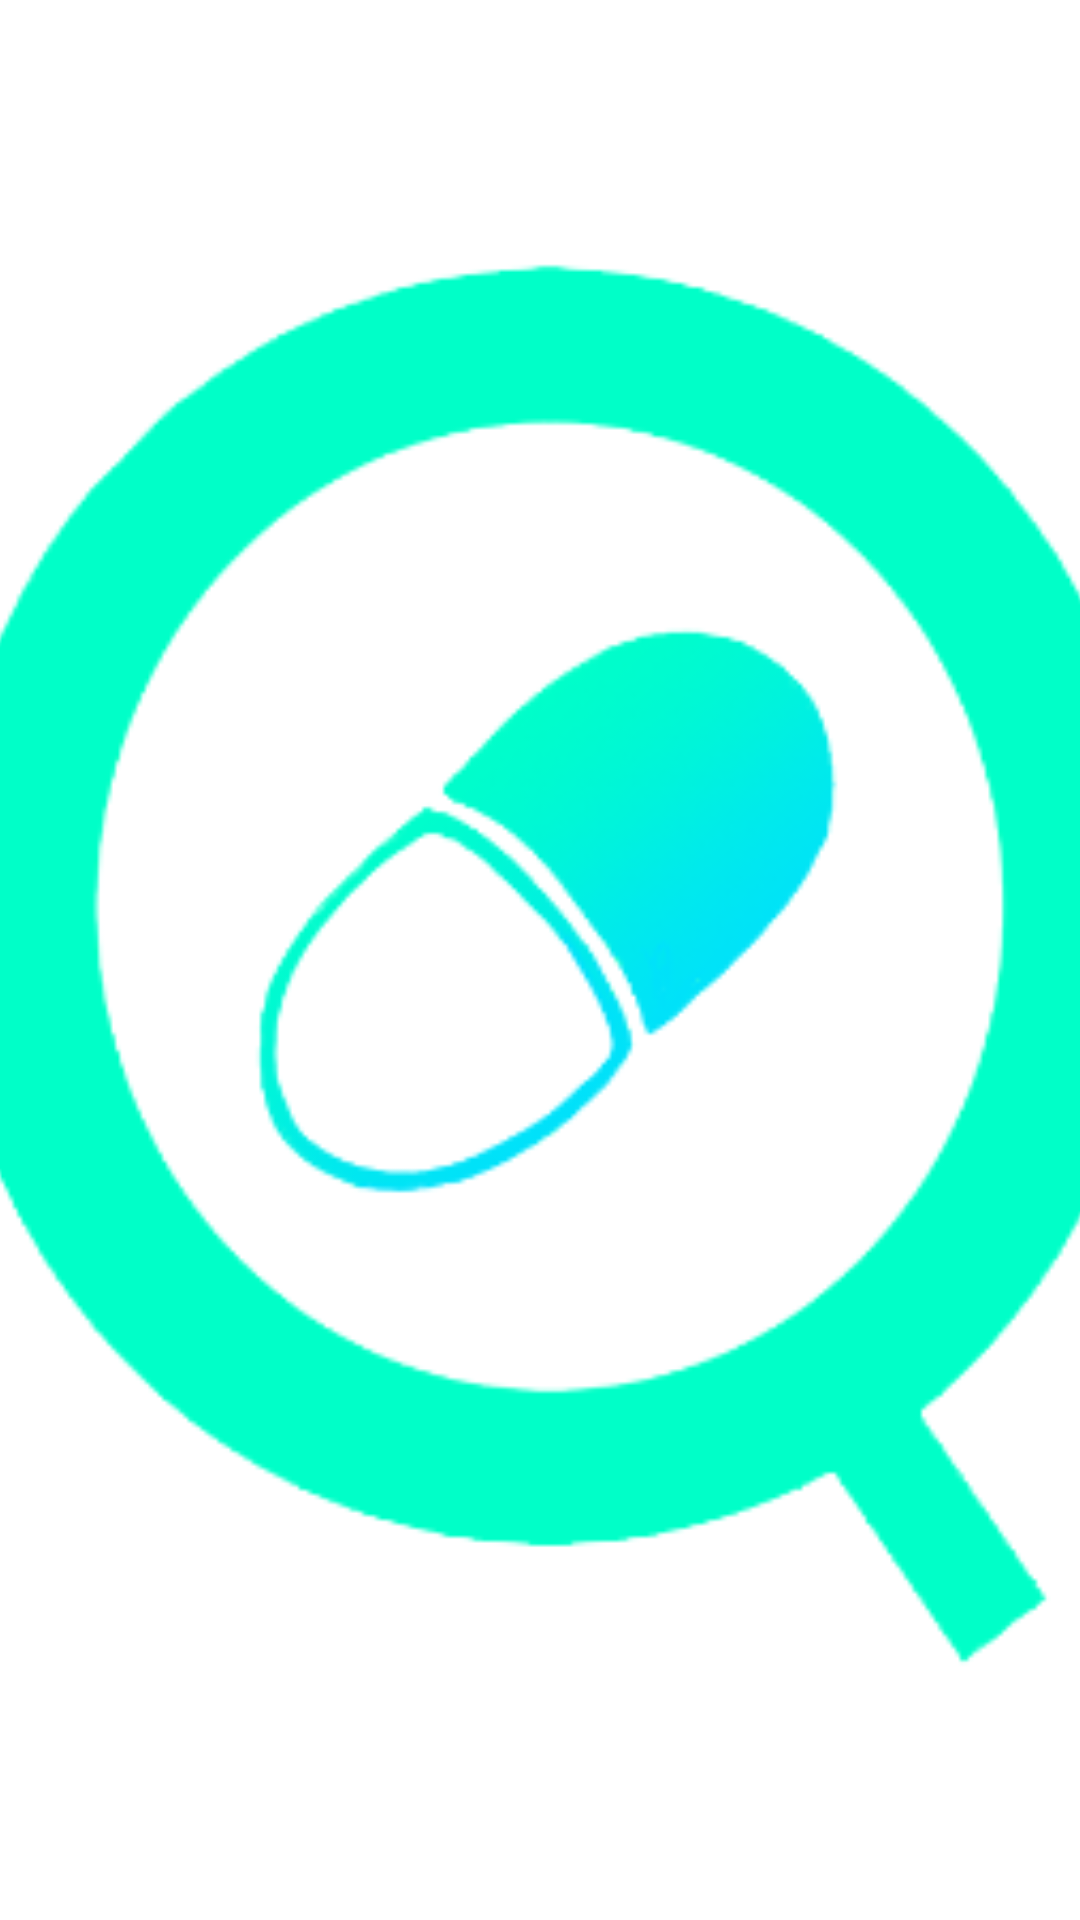

Produce the Android XML layout that renders to this screen, including the resource entries it uses.
<!-- AndroidManifest.xml: application theme Theme.Medapp -->
<!-- res/layout/fragment_three.xml -->
<?xml version="1.0" encoding="utf-8"?>
<androidx.constraintlayout.widget.ConstraintLayout xmlns:android="http://schemas.android.com/apk/res/android"
    xmlns:app="http://schemas.android.com/apk/res-auto"
    xmlns:tools="http://schemas.android.com/tools"
    android:layout_width="match_parent"
    android:layout_height="match_parent">

    <ImageView
        android:id="@+id/imageView5"
        android:layout_width="914dp"
        android:layout_height="1083dp"
        app:layout_constraintBottom_toBottomOf="parent"
        app:layout_constraintEnd_toEndOf="parent"
        app:layout_constraintHorizontal_bias="0.47"
        app:layout_constraintStart_toStartOf="parent"
        app:layout_constraintTop_toTopOf="parent"
        app:layout_constraintVertical_bias="0.497"
        app:srcCompat="@drawable/medicon3" />
</androidx.constraintlayout.widget.ConstraintLayout>
<!-- resources referenced by this layout -->
<resources>
  <!-- drawable medicon3: png bitmap (drawable-v24, 24618 bytes) -->
  <style name="Theme.Medapp" parent="Theme.MaterialComponents.DayNight.DarkActionBar">
          
          <item name="colorPrimary">#88DBDF</item>
          <item name="colorPrimaryVariant">#4682B4</item>
          <item name="colorOnPrimary">@color/white</item>
          
          <item name="colorSecondary">@color/teal_200</item>
          <item name="colorSecondaryVariant">@color/teal_700</item>
          <item name="colorOnSecondary">@color/black</item>
          
          <item name="android:statusBarColor" tools:targetApi="l">?attr/colorPrimaryVariant</item>
          
      </style>
  <!-- not gathered from this repository: default colours our renderer supplied (Android Studio template values) -->
  <color name="teal_200">#FF03DAC5</color>
  <color name="teal_700">#FF018786</color>
  <color name="black">#FF000000</color>
  <color name="white">#FFFFFFFF</color>
</resources>
